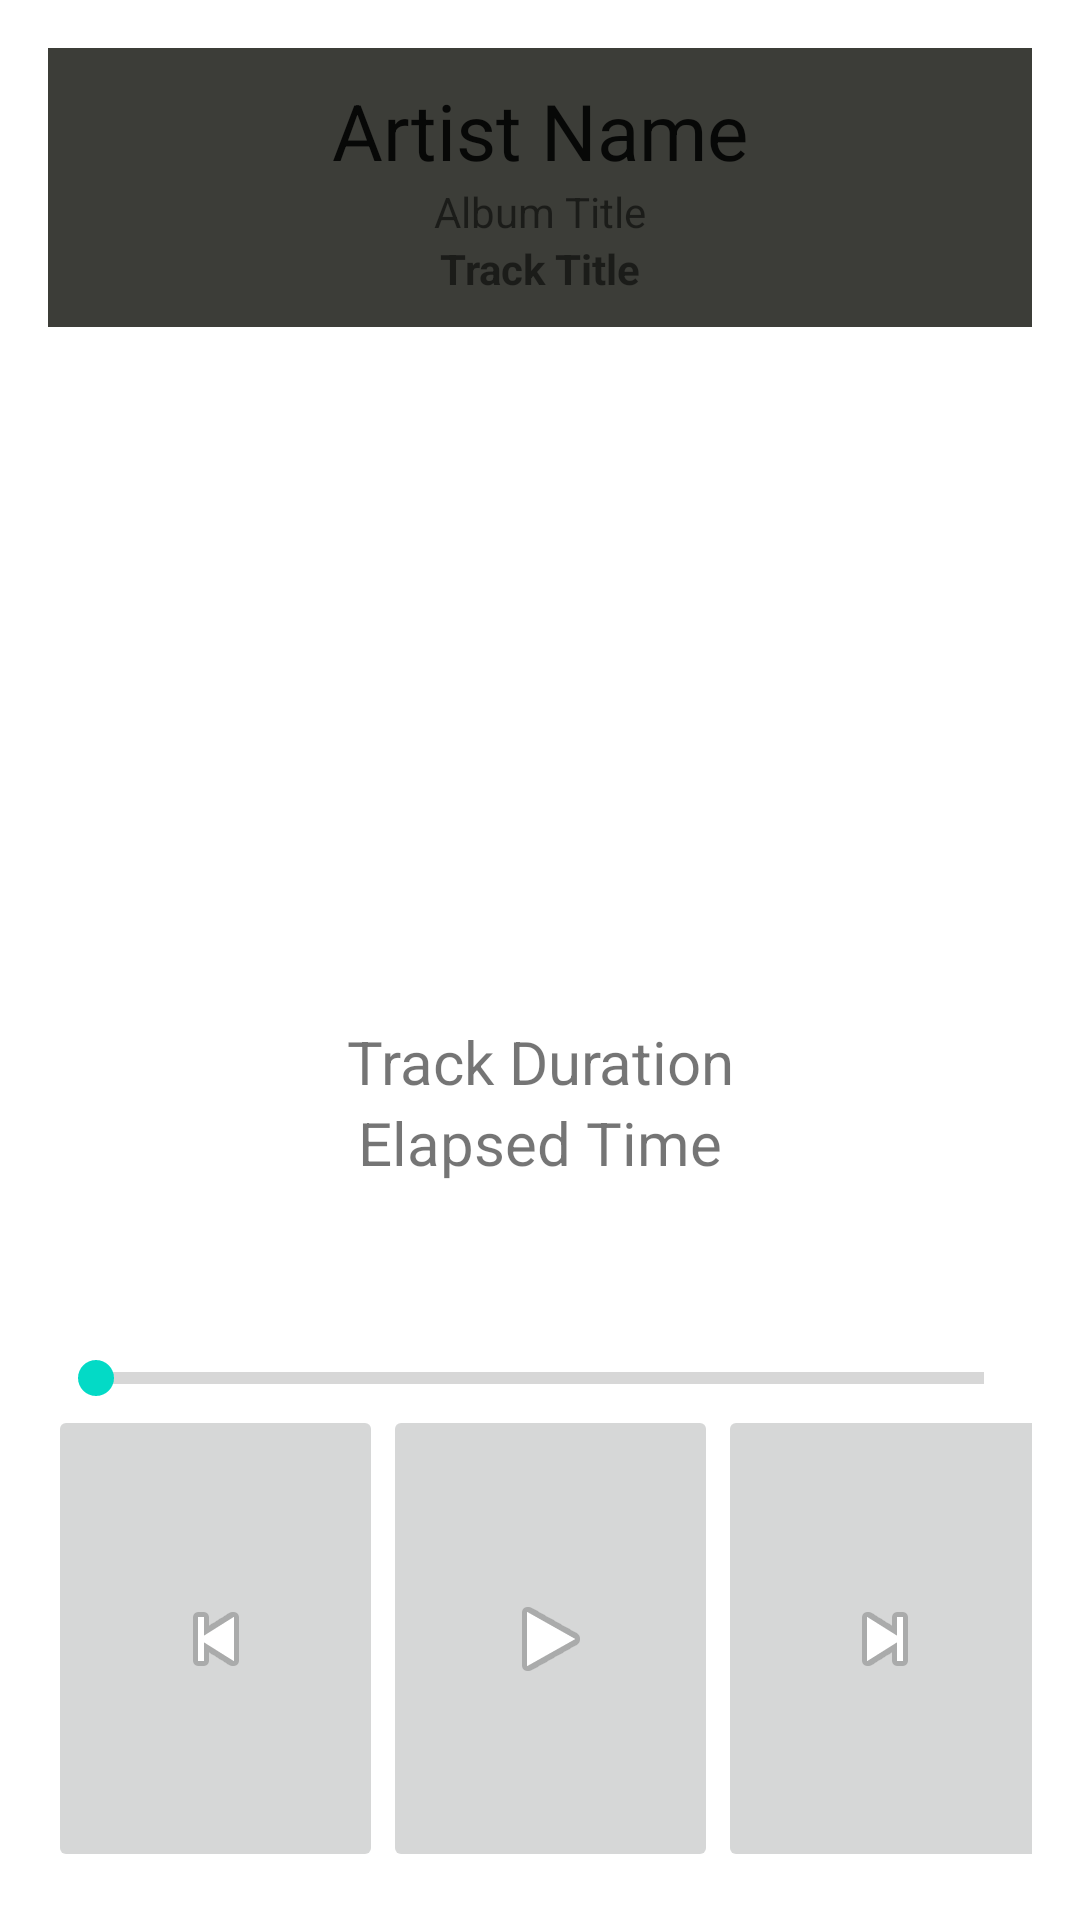

Here is an Android app screen rendered from its layout file. Give the layout XML and the strings, colors and styles it references.
<!-- AndroidManifest.xml: fallback theme Theme.MaterialComponents.DayNight.NoActionBar -->
<!-- res/layout/fragment_track_player.xml -->
<RelativeLayout xmlns:android="http://schemas.android.com/apk/res/android"
    xmlns:tools="http://schemas.android.com/tools" android:layout_width="match_parent"
    android:layout_height="match_parent" android:paddingLeft="@dimen/activity_horizontal_margin"
    android:paddingRight="@dimen/activity_horizontal_margin"
    android:paddingTop="@dimen/activity_vertical_margin"
    android:paddingBottom="@dimen/activity_vertical_margin"
    tools:context="com.brandycamacho.Spotify_Streamer.view.TrackPlayerFragment">

    <LinearLayout
        android:orientation="vertical"
        android:layout_width="match_parent"
        android:layout_height="match_parent">

        <LinearLayout
            android:orientation="horizontal"
            android:layout_width="fill_parent"
            android:layout_height="wrap_content"
            android:gravity="end"
            android:background="#333333"
            android:id="@+id/ll_fake_action_bar"
            android:visibility="gone">

            <ImageButton
                android:layout_width="wrap_content"
                android:layout_height="wrap_content"
                android:id="@+id/imageButton2"
                android:src="@android:drawable/ic_menu_share"
                style="?android:attr/buttonBarButtonStyle" />

            <Button
                style="?android:attr/buttonBarButtonStyle"
                android:layout_width="wrap_content"
                android:layout_height="wrap_content"
                android:text="Stop Track"
                android:id="@+id/btn_stop" />

            <ImageButton
                android:layout_width="wrap_content"
                android:layout_height="wrap_content"
                android:id="@+id/imageButton"
                android:src="@android:drawable/ic_menu_preferences"
                style="?android:attr/buttonBarButtonStyle" />
        </LinearLayout>

        <LinearLayout
            android:orientation="vertical"
            android:layout_width="match_parent"
            android:layout_height="match_parent"
            android:weightSum="1"
            android:layout_weight=".2"
            android:id="@+id/ll_album_info">

            <LinearLayout
                android:orientation="vertical"
                android:layout_width="match_parent"
                android:layout_height="wrap_content"
                android:paddingTop="10dp"
                android:paddingBottom="10dp"
                android:background="#3c3d38">

                <TextView
                    android:layout_width="wrap_content"
                    android:layout_height="wrap_content"
                    android:textAppearance="?android:attr/textAppearanceLarge"
                    android:text="Artist Name"
                    android:id="@+id/tv_artist_name"
                    android:layout_gravity="center_horizontal"
                    android:textSize="@dimen/list_view_detail_large_text" />

                <TextView
                    android:layout_width="wrap_content"
                    android:layout_height="wrap_content"
                    android:text="Album Title"
                    android:id="@+id/tv_album_title"
                    android:layout_gravity="center_horizontal" />

                <TextView
                    android:layout_width="wrap_content"
                    android:layout_height="wrap_content"
                    android:text="Track Title"
                    android:id="@+id/tv_track_title"
                    android:layout_gravity="center_horizontal"
                    android:textStyle="bold" />
            </LinearLayout>

            <LinearLayout
                android:orientation="vertical"
                android:layout_width="match_parent"
                android:layout_height="match_parent"
                android:layout_marginTop="10dp">

                <LinearLayout
                    android:orientation="horizontal"
                    android:layout_width="match_parent"
                    android:layout_height="match_parent"
                    android:layout_weight=".5" >

                    <ImageView
                        android:layout_width="match_parent"
                        android:layout_height="fill_parent"
                        android:id="@+id/iv_album_art"
                        android:layout_gravity="center_horizontal" />
                </LinearLayout>

                <FrameLayout
                    android:layout_width="match_parent"
                    android:layout_height="match_parent"
                    android:layout_weight=".5">

                    <LinearLayout
                        android:orientation="vertical"
                        android:layout_width="fill_parent"
                        android:layout_height="wrap_content"
                        android:layout_gravity="center"
                        >

                        <TextView
                            android:layout_width="fill_parent"
                            android:layout_height="wrap_content"
                            android:id="@+id/tv_track_duration"
                            android:text="Track Duration"
                            android:textSize="@dimen/title"
                            android:gravity="center_horizontal" />

                        <TextView
                            android:layout_width="fill_parent"
                            android:layout_height="wrap_content"
                            android:text="Elapsed Time"
                            android:id="@+id/tv_elapsed_time"
                            android:gravity="center_horizontal"
                            android:textSize="@dimen/title" />

                    </LinearLayout>
                </FrameLayout>
            </LinearLayout>

        </LinearLayout>

        <LinearLayout
            android:orientation="vertical"
            android:layout_width="match_parent"
            android:layout_height="match_parent"
            android:layout_weight=".5">

            <SeekBar
                style="?android:attr/progressBarStyleHorizontal"
                android:layout_width="match_parent"
                android:layout_height="wrap_content"
                android:id="@+id/progressSeekBar"
                android:indeterminate="false" />

            <LinearLayout
                android:orientation="horizontal"
                android:layout_width="match_parent"
                android:layout_height="match_parent"
                android:weightSum="1">

                <ImageButton
                    android:layout_width="fill_parent"
                    android:layout_height="match_parent"
                    android:id="@+id/btn_previous"
                    android:layout_weight="0.33"
                    android:src="@android:drawable/ic_media_previous" />

                <ImageButton
                    android:layout_width="fill_parent"
                    android:layout_height="match_parent"
                    android:id="@+id/btn_play"
                    android:src="@android:drawable/ic_media_play"
                    android:layout_weight=".33" />

                <ImageButton
                    android:layout_width="fill_parent"
                    android:layout_height="match_parent"
                    android:id="@+id/btn_next"
                    android:layout_weight="0.33"
                    android:src="@android:drawable/ic_media_next" />
            </LinearLayout>

        </LinearLayout>

    </LinearLayout>

</RelativeLayout>
<!-- resources referenced by this layout -->
<resources>
  <dimen name="activity_horizontal_margin">16dp</dimen>
  <dimen name="activity_vertical_margin">16dp</dimen>
  <dimen name="list_view_detail_large_text">26sp</dimen>
  <dimen name="title">20sp</dimen>
</resources>
